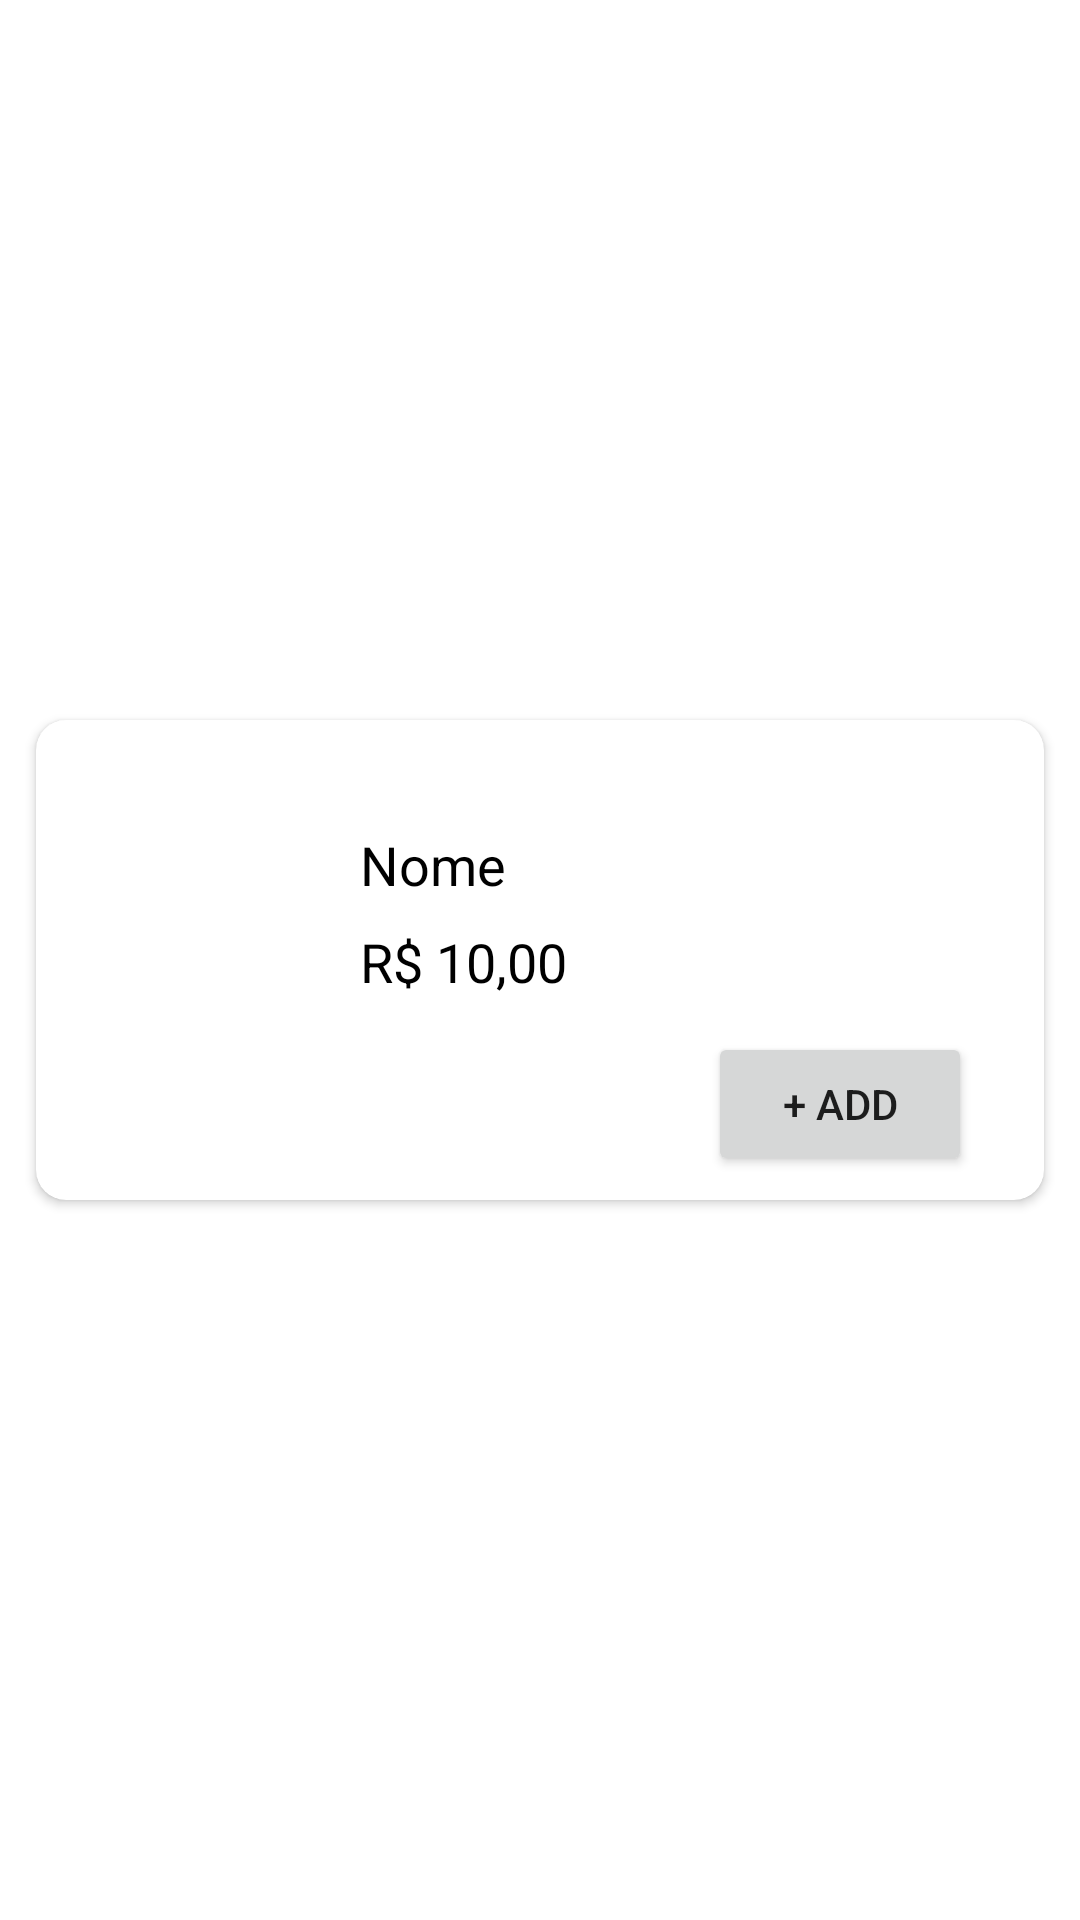

Produce the Android XML layout that renders to this screen, including the resource entries it uses.
<!-- AndroidManifest.xml: application theme Theme.CafeXYZ -->
<!-- res/layout/product_item.xml -->
<?xml version="1.0" encoding="utf-8"?>
<androidx.constraintlayout.widget.ConstraintLayout xmlns:android="http://schemas.android.com/apk/res/android"
    xmlns:app="http://schemas.android.com/apk/res-auto"
    xmlns:tools="http://schemas.android.com/tools"
    android:layout_width="match_parent"
    android:layout_height="wrap_content">

    <androidx.cardview.widget.CardView
        android:layout_width="match_parent"
        android:layout_height="160dp"
        android:layout_margin="12dp"
        app:layout_constraintTop_toTopOf="parent"
        app:layout_constraintRight_toRightOf="parent"
        app:layout_constraintBottom_toBottomOf="parent"
        app:layout_constraintLeft_toLeftOf="parent"
        android:elevation="4dp"
        app:cardCornerRadius="10dp">

        <androidx.constraintlayout.widget.ConstraintLayout
            android:layout_width="match_parent"
            android:layout_height="match_parent">

            <ImageView
                android:id="@+id/product_item_image"
                android:layout_width="80dp"
                android:layout_height="match_parent"
                android:layout_margin="20dp"
                app:layout_constraintBottom_toBottomOf="parent"
                app:layout_constraintLeft_toLeftOf="parent"
                app:layout_constraintTop_toTopOf="parent">


            </ImageView>

            <TextView
                android:id="@+id/product_item_name"
                android:layout_width="0dp"
                android:layout_height="wrap_content"
                android:layout_marginStart="8dp"
                android:layout_marginTop="36dp"
                android:layout_marginEnd="8dp"
                android:text="Nome"
                android:textAllCaps="false"
                android:textColor="@color/black"
                android:textSize="18sp"
                app:layout_constraintEnd_toEndOf="parent"
                app:layout_constraintStart_toEndOf="@+id/product_item_image"
                app:layout_constraintTop_toTopOf="parent" />

            <TextView
                android:id="@+id/product_item_price"
                android:layout_width="wrap_content"
                android:layout_height="wrap_content"
                android:layout_marginStart="8dp"
                android:layout_marginTop="8dp"
                android:text="R$ 10,00"
                android:textAllCaps="false"
                android:textColor="@color/black"
                android:textSize="18sp"
                app:layout_constraintEnd_toEndOf="parent"
                app:layout_constraintHorizontal_bias="0.0"
                app:layout_constraintStart_toEndOf="@+id/product_item_image"
                app:layout_constraintTop_toBottomOf="@+id/product_item_name" />

            <Button
                android:id="@+id/product_item_add_btn"
                android:layout_width="wrap_content"
                android:layout_height="wrap_content"
                android:layout_marginEnd="24dp"

                android:layout_marginBottom="8dp"
                android:text="+ Add"
                app:layout_constraintBottom_toBottomOf="parent"
                app:layout_constraintEnd_toEndOf="parent" />

        </androidx.constraintlayout.widget.ConstraintLayout>

    </androidx.cardview.widget.CardView>

</androidx.constraintlayout.widget.ConstraintLayout>
<!-- resources referenced by this layout -->
<resources>
  <style name="Theme.CafeXYZ" parent="Theme.MaterialComponents.DayNight.DarkActionBar">
          
          <item name="colorPrimary">@color/purple_500</item>
          <item name="colorPrimaryVariant">@color/purple_700</item>
          <item name="colorOnPrimary">@color/white</item>
          
          <item name="colorSecondary">@color/teal_200</item>
          <item name="colorSecondaryVariant">@color/teal_700</item>
          <item name="colorOnSecondary">@color/black</item>
          
          <item name="android:statusBarColor" tools:targetApi="l">?attr/colorPrimaryVariant</item>
          
      </style>
  <!-- not gathered from this repository: default colours our renderer supplied (Android Studio template values) -->
  <color name="purple_500">#FF6200EE</color>
  <color name="purple_700">#FF3700B3</color>
  <color name="teal_200">#FF03DAC5</color>
  <color name="teal_700">#FF018786</color>
  <color name="black">#FF000000</color>
  <color name="white">#FFFFFFFF</color>
</resources>
